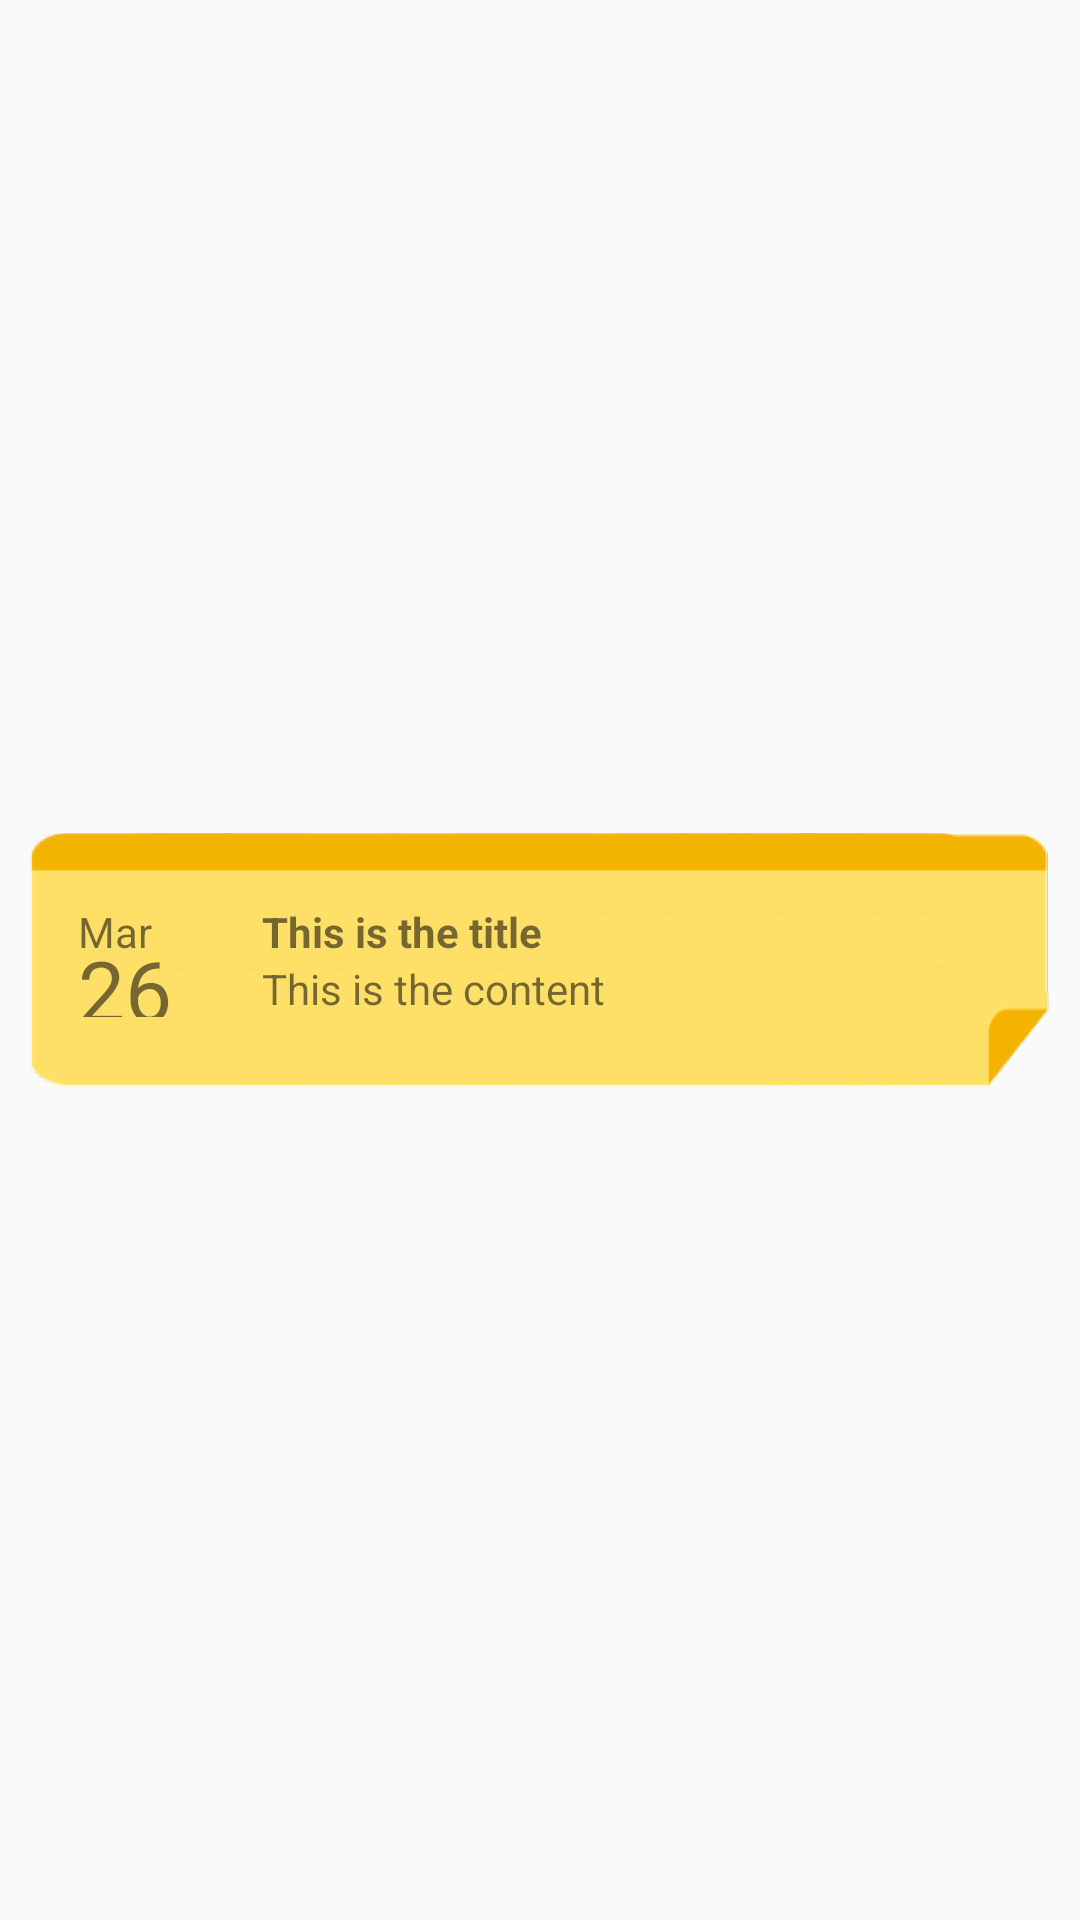

Produce the Android XML layout that renders to this screen, including the resource entries it uses.
<!-- AndroidManifest.xml: application theme AppTheme -->
<!-- res/layout/note_recycler_search.xml -->
<?xml version="1.0" encoding="utf-8"?>
<FrameLayout
    xmlns:android="http://schemas.android.com/apk/res/android"
    android:layout_width="match_parent"
    android:layout_height="wrap_content"
    android:paddingLeft="10dp"
    android:paddingRight="10dp">

    <ImageView
        android:layout_width="match_parent"
        android:layout_height="match_parent"
        android:src="@drawable/note_search_recycler_bg" />

    <LinearLayout
        android:layout_width="match_parent"
        android:layout_height="wrap_content"
        android:orientation="horizontal"
        android:layout_gravity="left|center_vertical"
        android:layout_marginLeft="16dp">

        <RelativeLayout
            android:layout_width="wrap_content"
            android:layout_height="match_parent"
            android:layout_gravity="center_vertical">

            <TextView
                android:layout_width="wrap_content"
                android:layout_height="wrap_content"
                android:id="@+id/search_date_view"
                android:text="26"
                android:textSize="28sp"
                android:paddingTop="10dp"/>
            <TextView
                android:layout_width="wrap_content"
                android:layout_height="wrap_content"
                android:id="@+id/search_month_view"
                android:text="Mar"/>

        </RelativeLayout>


        <LinearLayout
            android:layout_width="match_parent"
            android:layout_height="wrap_content"
            android:orientation="vertical"
            android:layout_gravity="top|center_horizontal"
            android:layout_marginLeft="30dp">

            <TextView
                android:layout_width="match_parent"
                android:layout_height="wrap_content"
                android:id="@+id/search_title_view"
                android:text="This is the title"
                android:textStyle="bold"/>
            <TextView
                android:layout_width="wrap_content"
                android:layout_height="wrap_content"
                android:id="@+id/search_content_view"
                android:text="This is the content"
                android:maxLines="1"
                android:minLines="1" />
        </LinearLayout>

    </LinearLayout>

</FrameLayout>
<!-- resources referenced by this layout -->
<resources>
  <!-- drawable note_search_recycler_bg: png bitmap (drawable-hdpi, 10589 bytes) -->
  <style name="AppTheme" parent="Theme.AppCompat.Light.DarkActionBar">
          
          <item name="colorPrimary">@color/colorPrimary</item>
          <item name="colorPrimaryDark">@color/colorPrimaryDark</item>
          <item name="colorAccent">@color/colorAccent</item>
      </style>
  <color name="colorPrimary">#FFAA7A5D</color>
  <color name="colorPrimaryDark">#976D58</color>
  <color name="colorAccent">#ba815e</color>
</resources>
